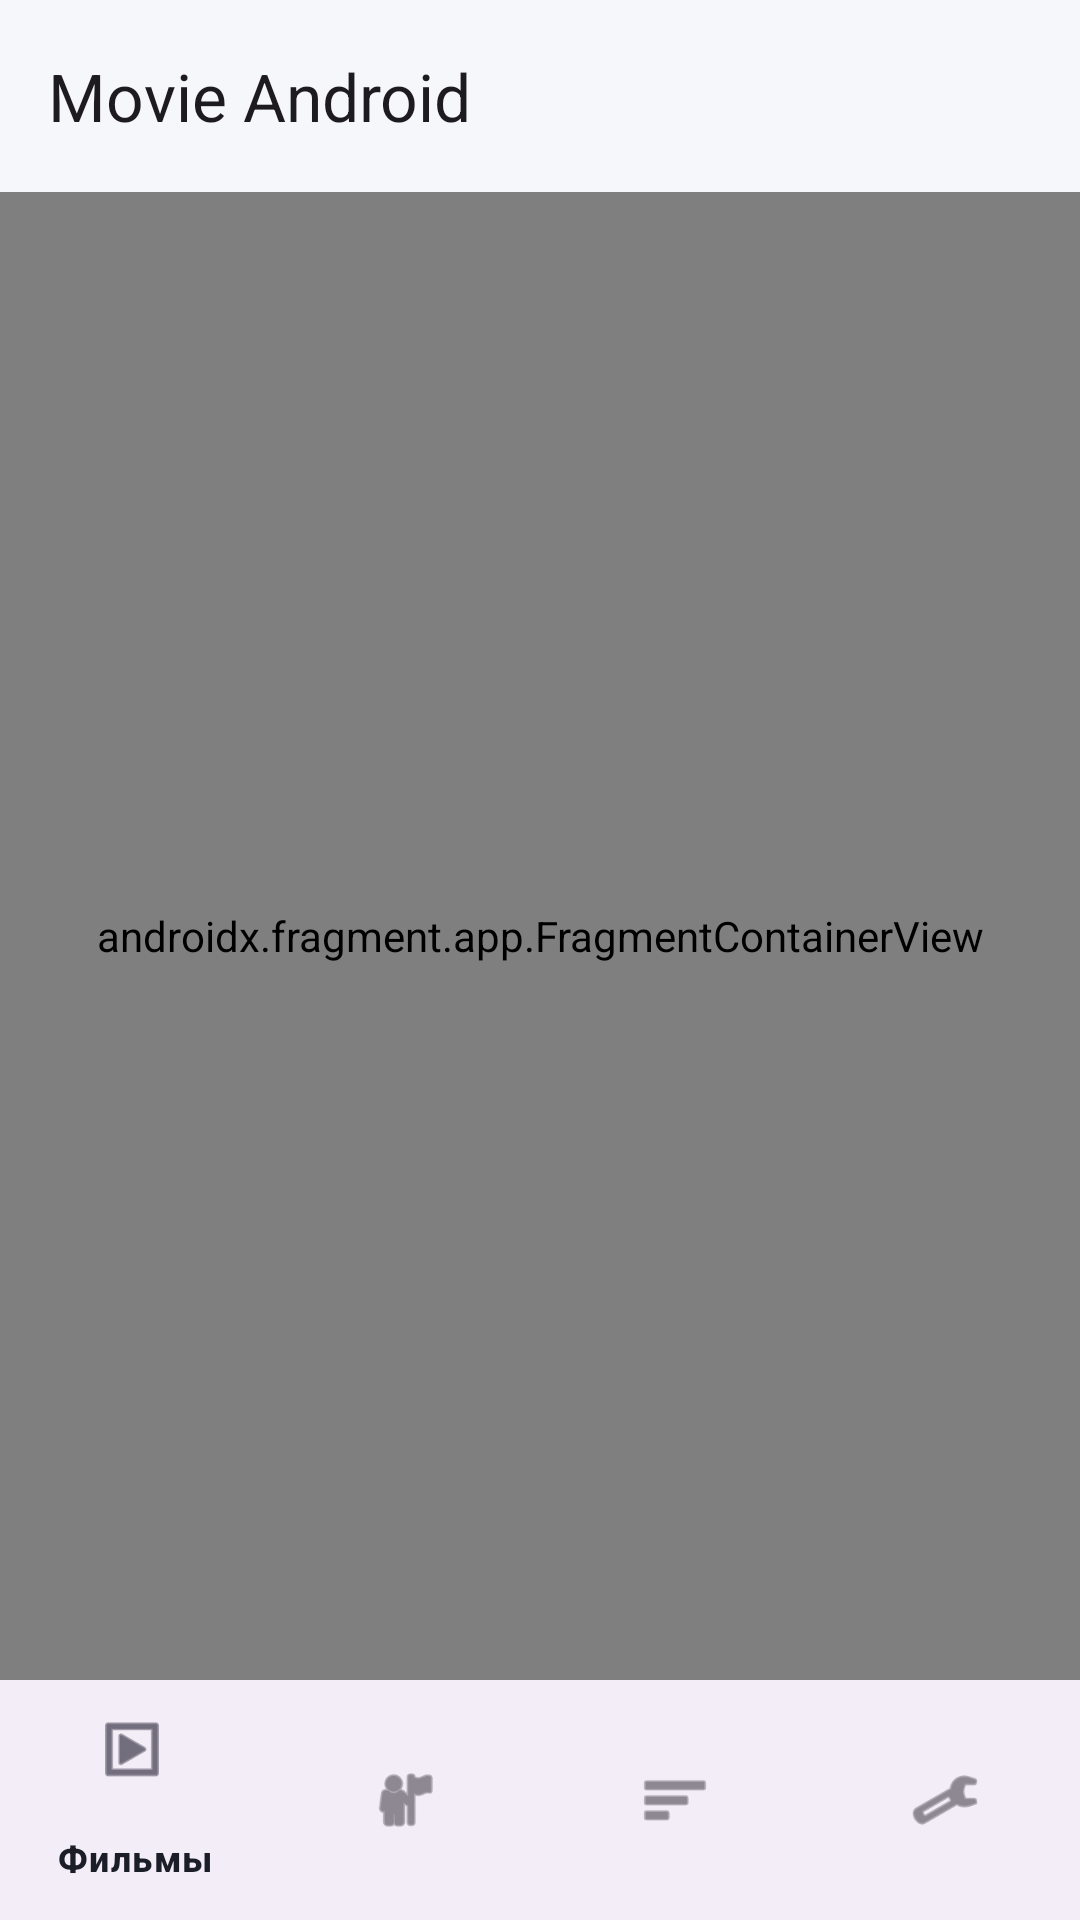

This screen was rendered from an Android layout file. Write that file and the resources it references.
<!-- AndroidManifest.xml: application theme Theme.MovieAndroid -->
<!-- res/layout/activity_main.xml -->
<?xml version="1.0" encoding="utf-8"?>
<LinearLayout xmlns:android="http://schemas.android.com/apk/res/android"
    xmlns:app="http://schemas.android.com/apk/res-auto"
    android:layout_width="match_parent"
    android:layout_height="match_parent"
    android:orientation="vertical">

    <com.google.android.material.appbar.MaterialToolbar
        android:id="@+id/topToolbar"
        android:layout_width="match_parent"
        android:layout_height="?attr/actionBarSize"
        app:title="@string/app_name" />

    <com.google.android.material.button.MaterialButton
        android:id="@+id/switchAccountButton"
        style="@style/Widget.Material3.Button.OutlinedButton"
        android:layout_width="wrap_content"
        android:layout_height="wrap_content"
        android:layout_gravity="end"
        android:layout_marginStart="12dp"
        android:layout_marginTop="6dp"
        android:layout_marginEnd="12dp"
        android:layout_marginBottom="6dp"
        android:minHeight="0dp"
        android:minWidth="0dp"
        android:paddingHorizontal="12dp"
        android:paddingVertical="6dp"
        android:text="@string/toolbar_logout"
        android:textAllCaps="false"
        android:visibility="gone" />

    <androidx.fragment.app.FragmentContainerView
        android:id="@+id/navHostFragment"
        android:name="androidx.navigation.fragment.NavHostFragment"
        android:layout_width="match_parent"
        android:layout_height="0dp"
        android:layout_weight="1"
        app:defaultNavHost="true"
        app:navGraph="@navigation/nav_graph" />

    <com.google.android.material.bottomnavigation.BottomNavigationView
        android:id="@+id/bottomNavigation"
        android:layout_width="match_parent"
        android:layout_height="wrap_content"
        app:menu="@menu/bottom_nav_menu" />

</LinearLayout>
<!-- resources referenced by this layout -->
<resources>
  <string name="app_name">Movie Android</string>
  <string name="toolbar_logout">Выйти</string>
  <style name="Theme.MovieAndroid" parent="Theme.Material3.DayNight.NoActionBar">
          <item name="colorPrimary">@color/seed</item>
          <item name="colorOnPrimary">@color/on_seed</item>
          <item name="android:colorBackground">@color/background</item>
          <item name="colorSurface">@color/surface</item>
          <item name="colorOnSurface">@color/on_surface</item>
          <item name="android:statusBarColor">@color/seed</item>
      </style>
  <color name="seed">#1E88E5</color>
  <color name="on_seed">#FFFFFF</color>
  <color name="background">#F5F7FA</color>
  <color name="surface">#FFFFFF</color>
  <color name="on_surface">#1B1E28</color>
</resources>
